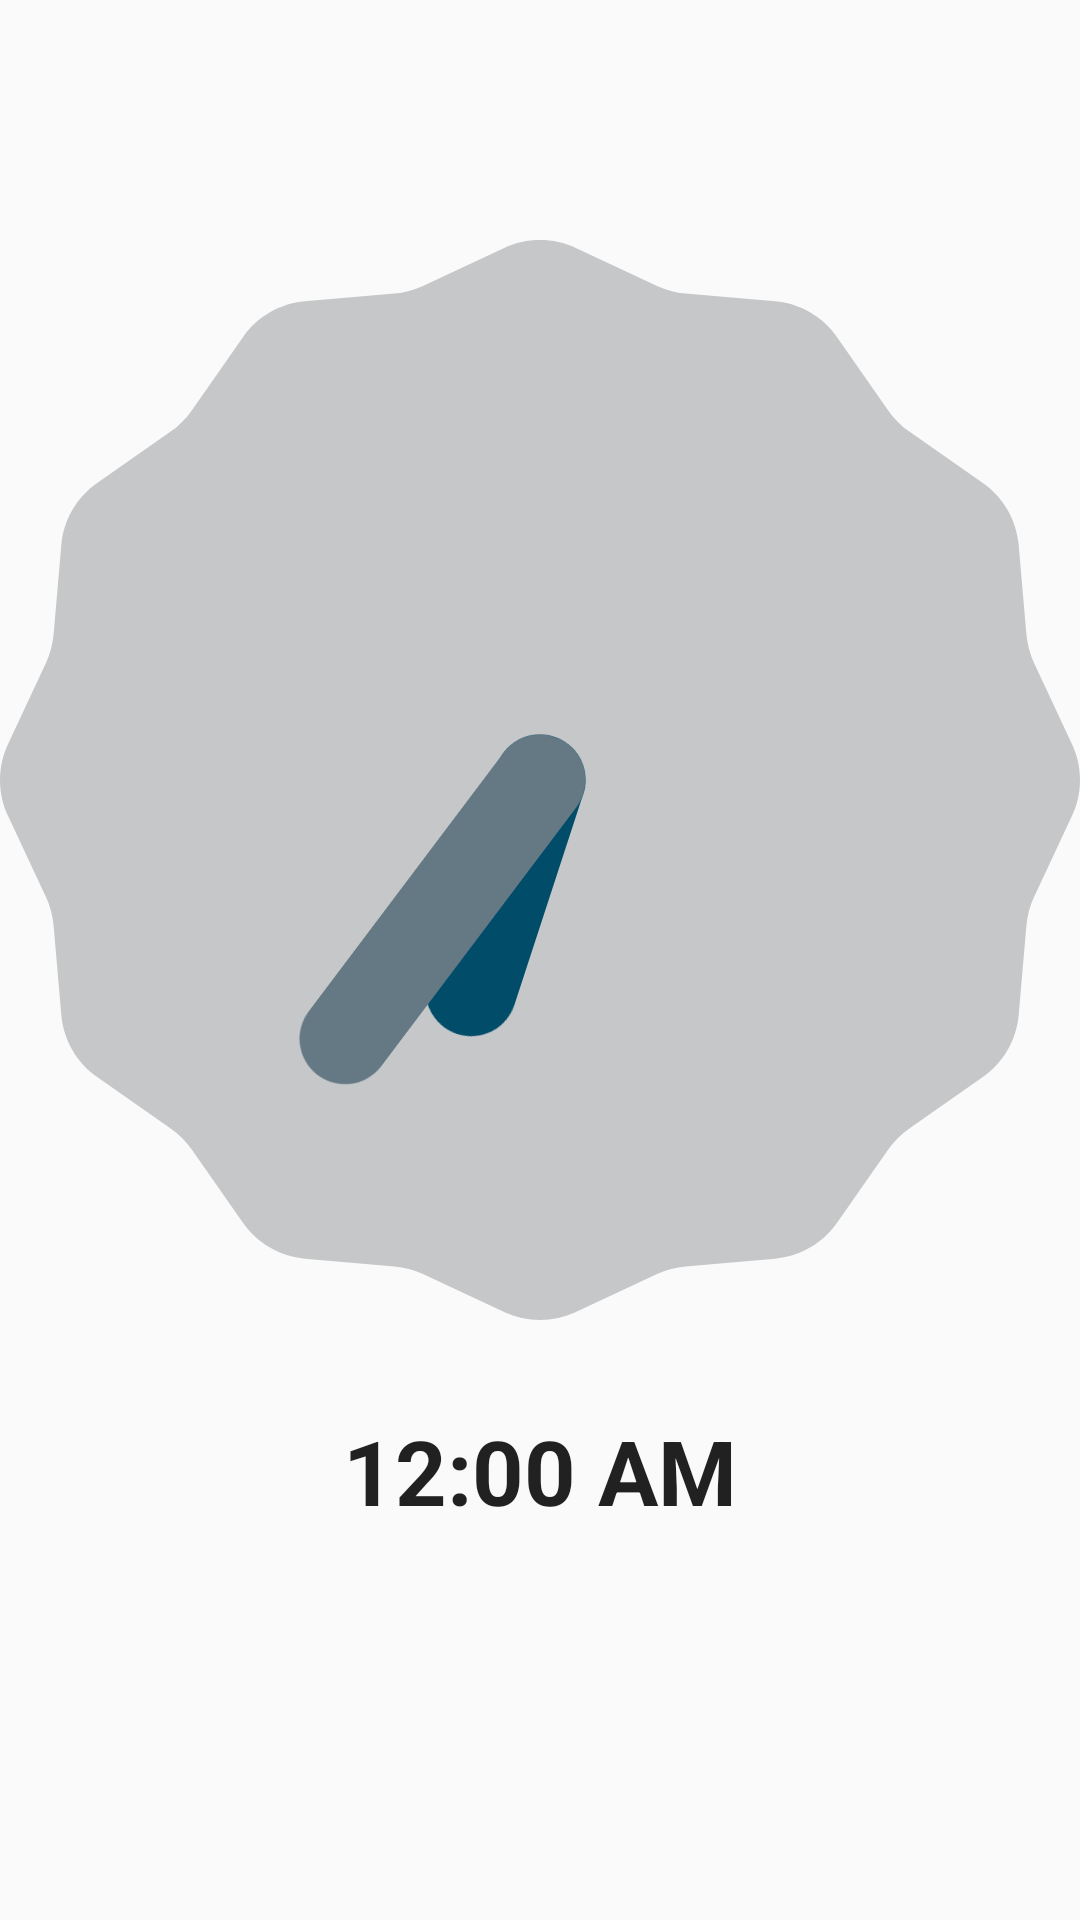

Here is an Android app screen rendered from its layout file. Give the layout XML and the strings, colors and styles it references.
<!-- AndroidManifest.xml: application theme MyMaterialTheme -->
<!-- res/layout/fragment_one.xml -->
<RelativeLayout xmlns:android="http://schemas.android.com/apk/res/android"
    android:layout_width="fill_parent"
    android:layout_height="fill_parent"
    android:orientation="vertical">

    <AnalogClock
        android:id="@+id/analog_clock"
        android:layout_width="wrap_content"
        android:layout_height="wrap_content"
        android:layout_centerHorizontal="true"
        android:layout_marginTop="80dp"/>

        <DigitalClock
            android:layout_below="@id/analog_clock"
            android:layout_width="wrap_content"
            android:layout_marginTop="30dp"
            android:textAppearance="?android:textAppearanceLarge"
            android:textSize="30sp"
            android:textStyle="bold"
            android:layout_centerHorizontal="true"
            android:layout_height="wrap_content" />

    </RelativeLayout>
<!-- resources referenced by this layout -->
<resources>
  <style name="MyMaterialTheme" parent="MyMaterialTheme.Base">
  
      </style>
  <style name="MyMaterialTheme.Base" parent="Theme.AppCompat.Light.DarkActionBar">
          <item name="windowNoTitle">true</item>
          <item name="windowActionBar">false</item>
          <item name="colorPrimary">@color/colorPrimary</item>
          <item name="colorPrimaryDark">@color/colorPrimaryDark</item>
          <item name="colorAccent">@color/colorAccent</item>
      </style>
  <color name="colorPrimary">#125688</color>
  <color name="colorPrimaryDark">#125688</color>
  <color name="colorAccent">#c8e8ff</color>
</resources>
